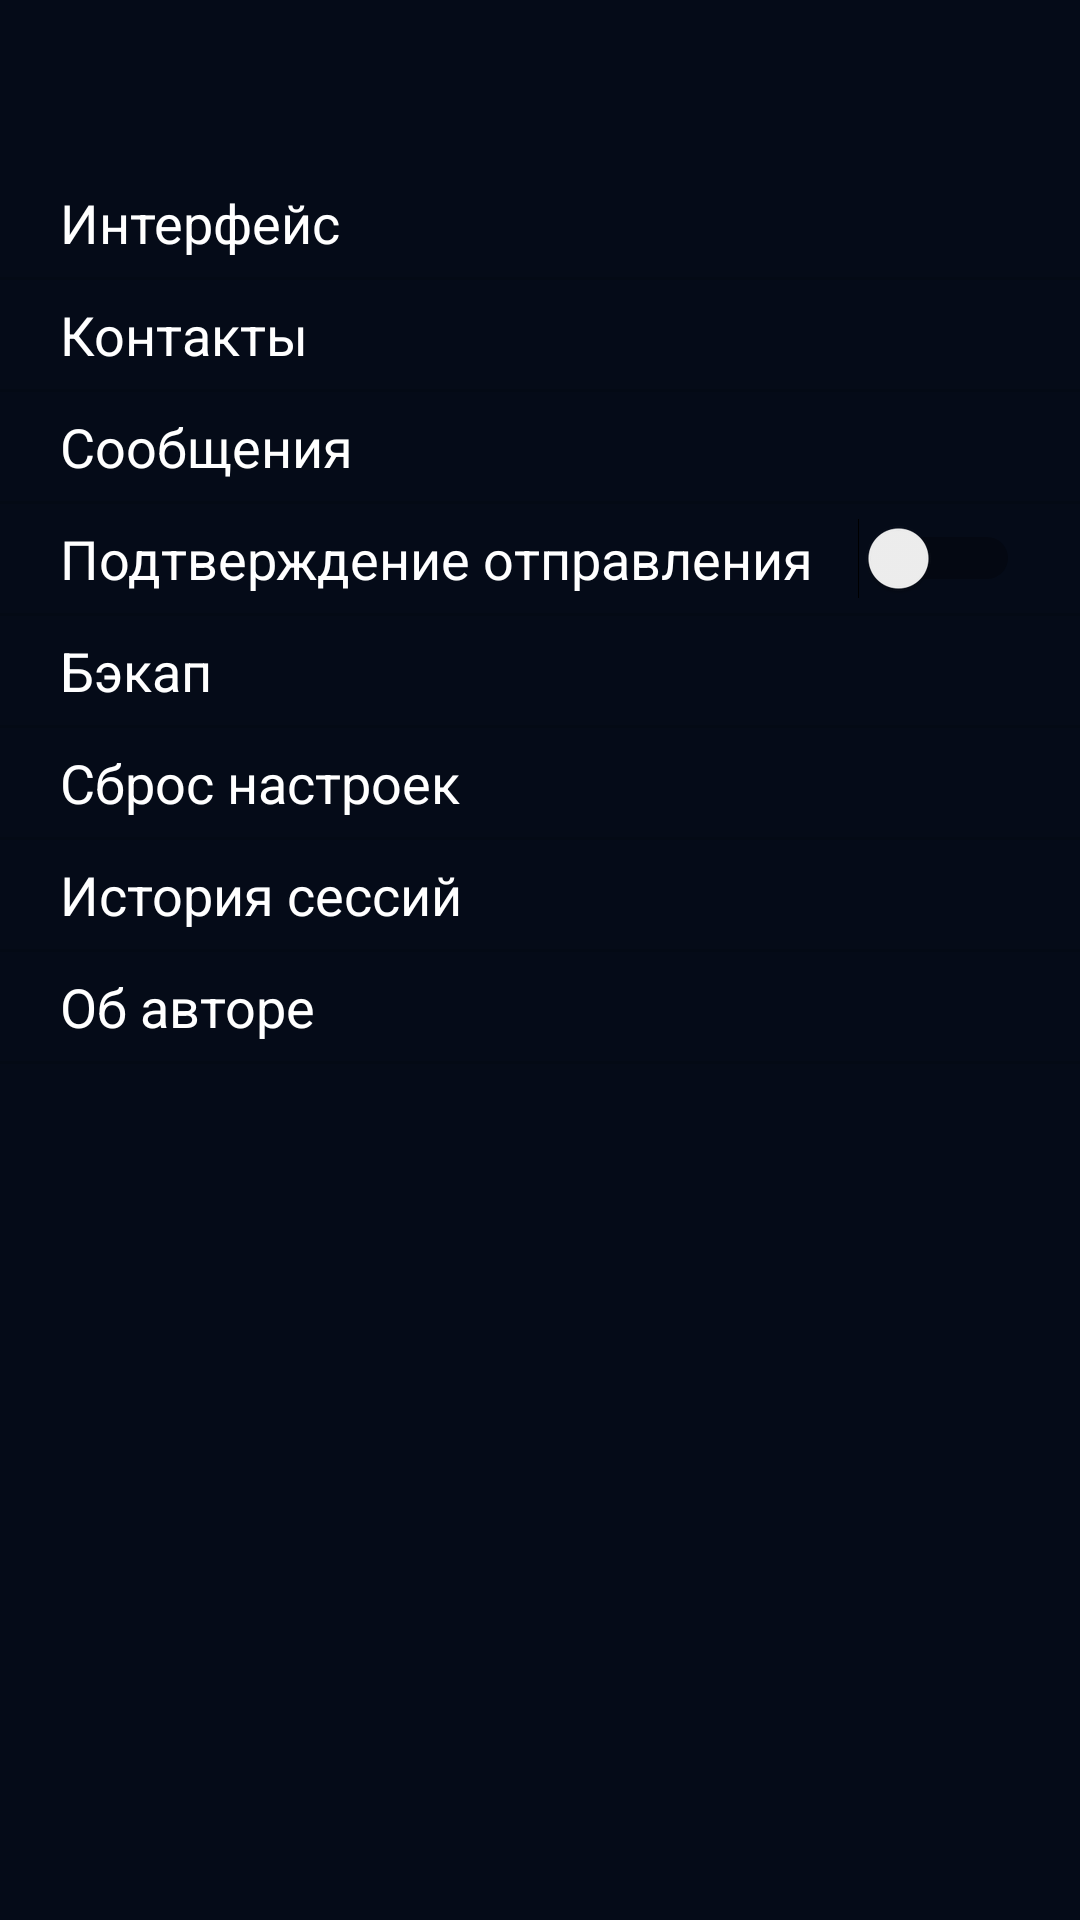

Write the Android layout XML for this screen, with the resource values it uses.
<!-- AndroidManifest.xml: application theme AppTheme -->
<!-- res/layout/activity_setting_menu_night.xml -->
<?xml version="1.0" encoding="utf-8"?>
<android.support.constraint.ConstraintLayout
        xmlns:android="http://schemas.android.com/apk/res/android"
        xmlns:tools="http://schemas.android.com/tools"
        android:layout_width="match_parent"
        android:layout_height="match_parent"
        tools:context=".Activity.SettingActivity" android:background="@color/nightTheme">

    <android.support.v7.widget.Toolbar
            android:layout_width="match_parent"
            android:layout_height="wrap_content"
            android:background="@color/night_toolbar"
            android:theme="?attr/actionBarTheme"
            android:minHeight="?attr/actionBarSize"
            android:id="@+id/toolbar"
            tools:ignore="MissingConstraints"/>

    <ScrollView
            android:layout_width="match_parent"
            android:layout_height="match_parent"
            android:layout_marginTop="?actionBarSize">

        <LinearLayout
                android:layout_width="match_parent"
                android:layout_height="wrap_content"
                android:orientation="vertical">

            <TextView
                    android:text="@string/graphic"
                    android:onClick="openGraphicSetting"
                    style="@style/setting_item_night"/>
            <View style="@style/divider_setting"/>

            <TextView
                    android:text="@string/contacts"
                    android:onClick="openContactsSetting"
                    style="@style/setting_item_night"/>
            <View style="@style/divider_setting"/>

            <TextView
                    android:text="@string/messages"
                    android:onClick="smsLimiterClick"
                    style="@style/setting_item_night"/>
            <View style="@style/divider_setting"/>

            <Switch
                    android:id="@+id/ddsetting"
                    android:text="@string/send_confirm_title"
                    android:onClick="showDoubleClickDialog"
                    style="@style/setting_item_night" />
            <View style="@style/divider_setting" />

            <TextView
                    android:text="@string/backup"
                    android:onClick="backup"
                    style="@style/setting_item_night"/>
            <View style="@style/divider_setting" />

            <TextView
                    android:text="@string/reset"
                    android:onClick="resetClick"
                    style="@style/setting_item_night"/>
            <View style="@style/divider_setting"/>

            <TextView
                    android:text="@string/history"
                    android:onClick="showHistory"
                    style="@style/setting_item_night"/>
            <View style="@style/divider_setting"/>

            <TextView
                    android:text="@string/about"
                    android:onClick="openAboutActivity"
                    style="@style/setting_item_night"/>
            <View style="@style/divider_setting"/>

        </LinearLayout>
    </ScrollView>

</android.support.constraint.ConstraintLayout>
<!-- resources referenced by this layout -->
<resources>
  <color name="nightTheme">#050B18</color>
  <color name="night_toolbar">#050B18</color>
  <string name="about">Об авторе</string>
  <string name="backup">Бэкап</string>
  <string name="contacts" translatable="false">Контакты</string>
  <string name="graphic" translatable="false">Интерфейс</string>
  <string name="history" translatable="false">История сессий</string>
  <string name="messages" translatable="false">Сообщения</string>
  <string name="reset" translatable="false">Сброс настроек</string>
  <string name="send_confirm_title">Подтверждение отправления</string>
  <style name="divider_setting">
          <item name="android:layout_height">1dp</item>
          <item name="android:layout_width">match_parent</item>
          <item name="android:background">?android:attr/listDivider</item>
      </style>
  <style name="setting_item_night">
          <item name="android:textSize">18sp</item>
          <item name="android:textColor">#ffffff</item>
          <item name="android:paddingBottom">6dp</item>
          <item name="android:paddingTop">6dp</item>
          <item name="android:paddingLeft">20dp</item>
          <item name="android:paddingRight">20dp</item>
          <item name="android:layout_width">match_parent</item>
          <item name="android:layout_height">wrap_content</item>
      </style>
  <style name="AppTheme" parent="Theme.AppCompat.Light.NoActionBar">
          
          <item name="colorPrimary">@android:color/holo_blue_light</item>
          <item name="colorPrimaryDark">@android:color/holo_blue_dark</item>
          <item name="colorAccent">@color/colorAccent</item>
      </style>
  <color name="colorAccent">#D81B60</color>
</resources>
